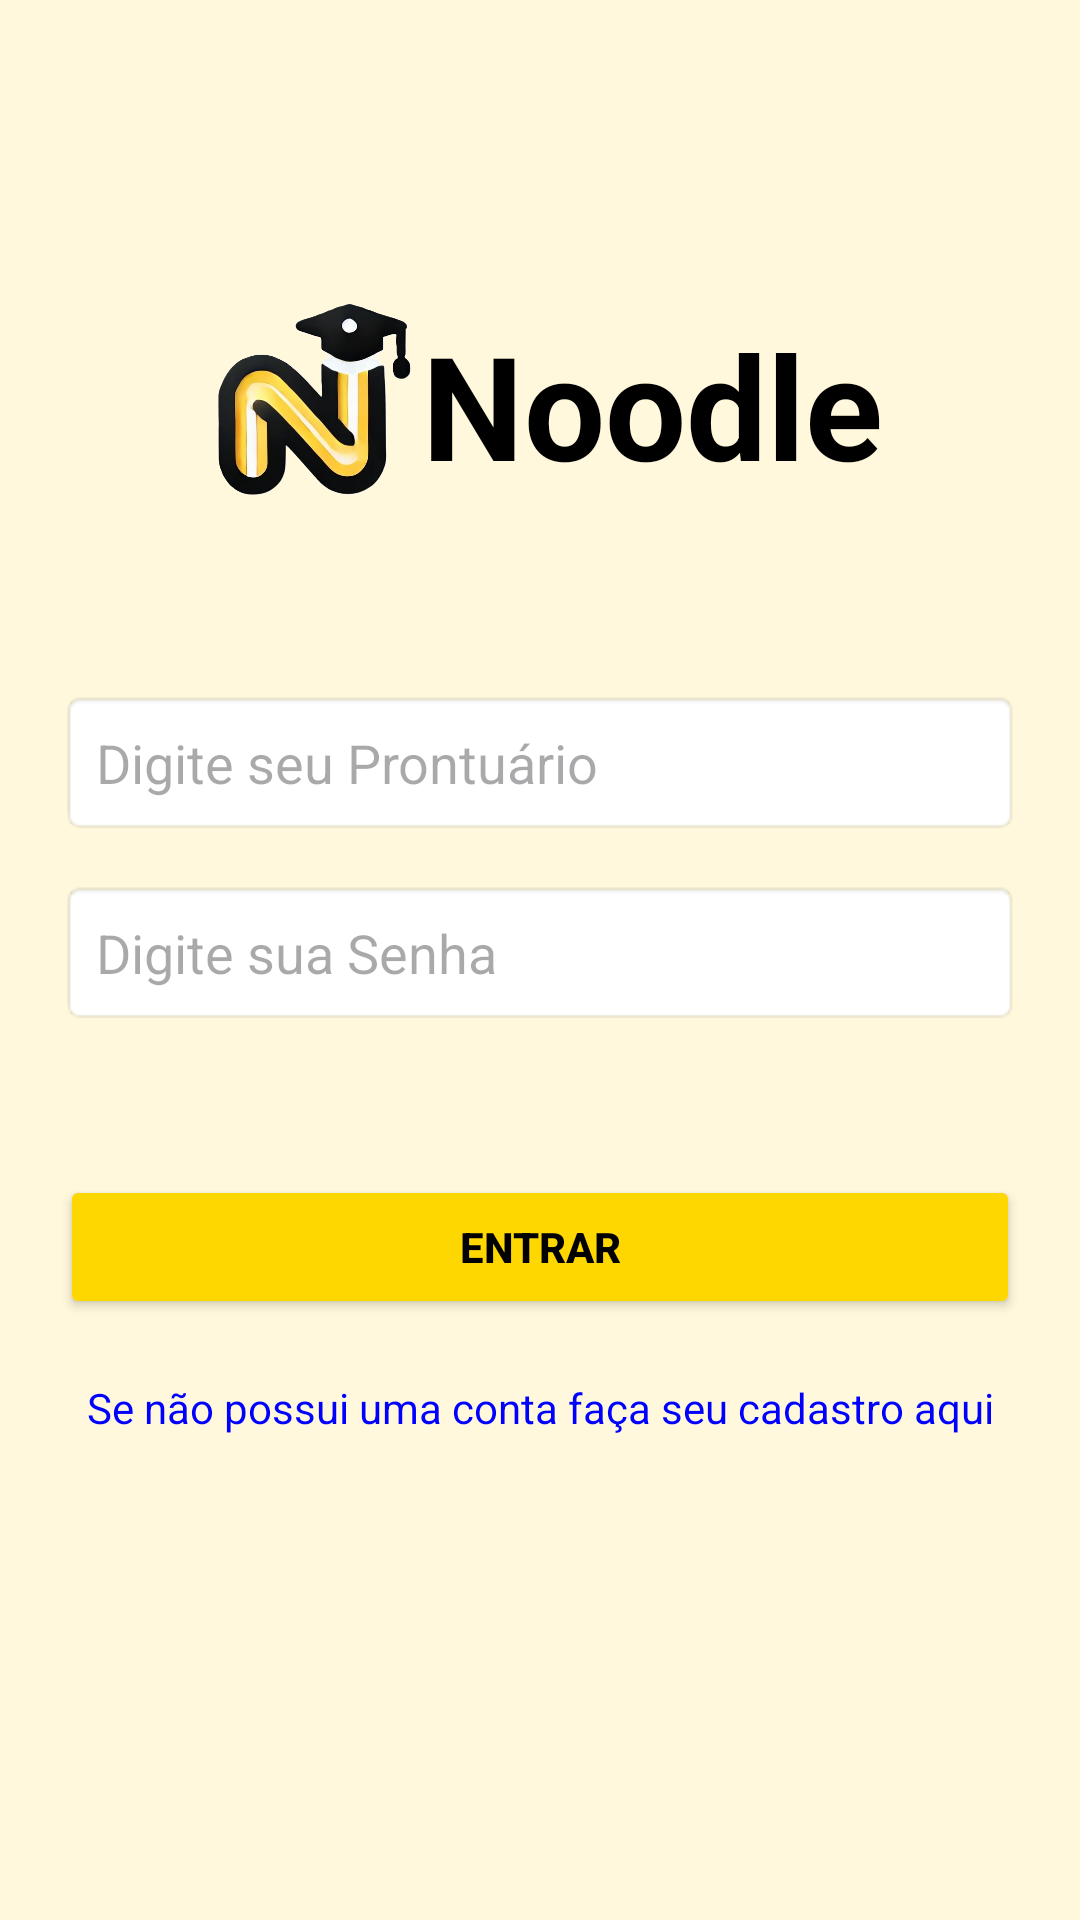

The Android layout XML behind this screen, and the referenced resources:
<!-- AndroidManifest.xml: application theme Theme.Noodle -->
<!-- res/layout/activity_main.xml -->
<?xml version="1.0" encoding="utf-8"?>
<androidx.constraintlayout.widget.ConstraintLayout xmlns:android="http://schemas.android.com/apk/res/android"
    xmlns:app="http://schemas.android.com/apk/res-auto"
    android:layout_width="match_parent"
    android:layout_height="match_parent"
    xmlns:tools="http://schemas.android.com/tools"
    android:background="@color/yellow1"
    android:padding="20dp"
    tools:context=".ui.view.MainActivity">

    <LinearLayout
        android:id="@+id/lyTittle"
        android:layout_width="match_parent"
        android:layout_height="150dp"
        android:gravity="center"
        android:layout_marginTop="40dp"
        app:layout_constraintStart_toStartOf="parent"
        app:layout_constraintTop_toTopOf="parent">

        <ImageView
            android:id="@+id/logoImage"
            android:layout_width="75dp"
            android:layout_height="75dp"
            android:src="@drawable/noodle_logo"
            app:layout_constraintStart_toStartOf="parent"
            app:layout_constraintTop_toTopOf="parent"
            app:layout_constraintBottom_toBottomOf="@+id/appName"/>

        <TextView
            android:id="@+id/appName"
            android:layout_width="wrap_content"
            android:layout_height="wrap_content"
            android:text="@string/app_name"
            android:textSize="48sp"
            android:textStyle="bold"
            android:textColor="@color/black"
            app:layout_constraintStart_toEndOf="@id/logoImage"
            app:layout_constraintTop_toTopOf="parent"
            app:layout_constraintBottom_toBottomOf="@id/logoImage"/>
    </LinearLayout>

    <EditText
        android:id="@+id/etSchoolRecord"
        android:layout_width="0dp"
        android:layout_height="wrap_content"
        android:hint="@string/enter_record"
        android:layout_marginTop="20dp"
        android:padding="12dp"
        android:background="@android:drawable/editbox_background"
        app:layout_constraintTop_toBottomOf="@id/lyTittle"
        app:layout_constraintStart_toStartOf="parent"
        app:layout_constraintEnd_toEndOf="parent"/>

    <EditText
        android:id="@+id/etPassword"
        android:layout_width="0dp"
        android:layout_height="wrap_content"
        android:hint="@string/enter_password"
        android:layout_marginTop="15dp"
        android:padding="12dp"
        android:background="@android:drawable/editbox_background"
        android:inputType="textPassword"
        app:layout_constraintTop_toBottomOf="@id/etSchoolRecord"
        app:layout_constraintStart_toStartOf="parent"
        app:layout_constraintEnd_toEndOf="parent"/>

    <Button
        android:id="@+id/btnLogin"
        android:layout_width="0dp"
        android:layout_height="wrap_content"
        android:text="@string/login"
        android:backgroundTint="@color/yellow2"
        android:textColor="#000000"
        android:textStyle="bold"
        android:layout_marginTop="50dp"
        app:layout_constraintTop_toBottomOf="@id/etPassword"
        app:layout_constraintStart_toStartOf="parent"
        app:layout_constraintEnd_toEndOf="parent"/>

    <TextView
        android:id="@+id/tvSignIn"
        android:layout_width="wrap_content"
        android:layout_height="wrap_content"
        android:text="@string/if_not_signin"
        android:textColor="@color/link"
        android:layout_marginTop="20dp"
        android:textSize="14sp"
        app:layout_constraintTop_toBottomOf="@id/btnLogin"
        app:layout_constraintStart_toStartOf="parent"
        app:layout_constraintEnd_toEndOf="parent"/>
</androidx.constraintlayout.widget.ConstraintLayout>
<!-- resources referenced by this layout -->
<resources>
  <color name="black">#FF000000</color>
  <color name="link">#0000FF</color>
  <color name="yellow1">#FFF8DC</color>
  <color name="yellow2">#FFD700</color>
  <!-- drawable noodle_logo: png bitmap (drawable, 147966 bytes) -->
  <string name="app_name">Noodle</string>
  <string name="enter_password">Digite sua Senha</string>
  <string name="enter_record">Digite seu Prontuário</string>
  <string name="if_not_signin">Se não possui uma conta faça seu cadastro aqui</string>
  <string name="login">Entrar</string>
  <style name="Theme.Noodle" parent="Base.Theme.Noodle" />
  <style name="Base.Theme.Noodle" parent="Theme.Material3.DayNight.NoActionBar">
          
          
      </style>
</resources>
